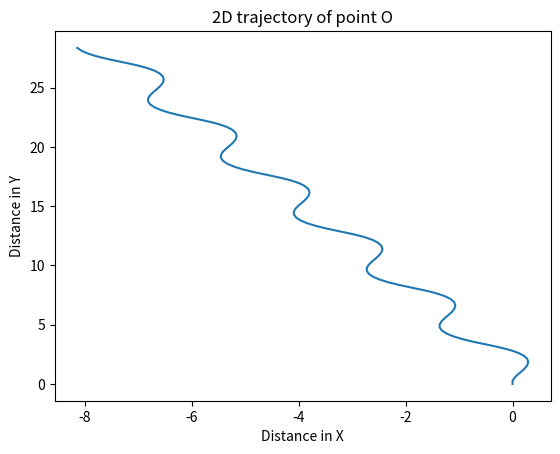

Source code (Python):
import matplotlib.pyplot as plt
import numpy as np
from math import sin, cos, pi 

#----------------defining variables

Diameter_wheel = 0.5
ω = 5
v = ω*(Diameter_wheel)  # Velocity = Omega * Radius 
D = 1.5                     # Length of Cycle in meters

θ1 = round((0.5* pi),3)              # Initial θ 
x1 = 0                      # Initial X Coordinate
y1 = 0                      # Initial Y Coordinate
T = 12                   # total duration
time_interval = 0.1       # Time Interval

#--------------- Finding alpha at all instances in time T

alpha=[]
t=np.arange(0,T,time_interval)
for i in t:
    alpha.append(0.5*sin(pi*i))     # alpha = 0.5 sin(pi*t)

#--------------- Finding x, y, θ positions at all instances

θ=[]                        #creating an array to store θ values at all instances
x=[]                        #creating an array to store x values at all instances
y=[]                        #creating an array to store y values at all instances

for i in range(len(t)):
    θ.append(θ1)
    θ2=θ1+ round(time_interval*(v/cos(alpha[i])*sin(alpha[i])/D), 3)         # Formula to obtain θ2 from θ1, as given in documentation
    x.append(x1)
    x2 = x1 + time_interval*(v/cos(alpha[i])*cos(θ2 - alpha[i]))             # Formula to obtain x_2 from x_1, as given in documentation
    y.append(y1)
    y2 = y1 + time_interval*(v/cos(alpha[i])*sin(θ2 - alpha[i]))             # Formula to obtain y_2 from y_1, as given in documentation
    θ1 = θ2                                                                  # here θ2 is the θ obtained at time t+ dt
    x1 = x2                                                                  # x2 is value of X at time t + dt
    y1 = y2

#------------- Plotting values of X and Y on the 2D graph
plt.plot(x,y) 
plt.title("2D trajectory of point O")
plt.xlabel("Distance in X")
plt.ylabel("Distance in Y")
plt.show()                    #Displaying the graph as output